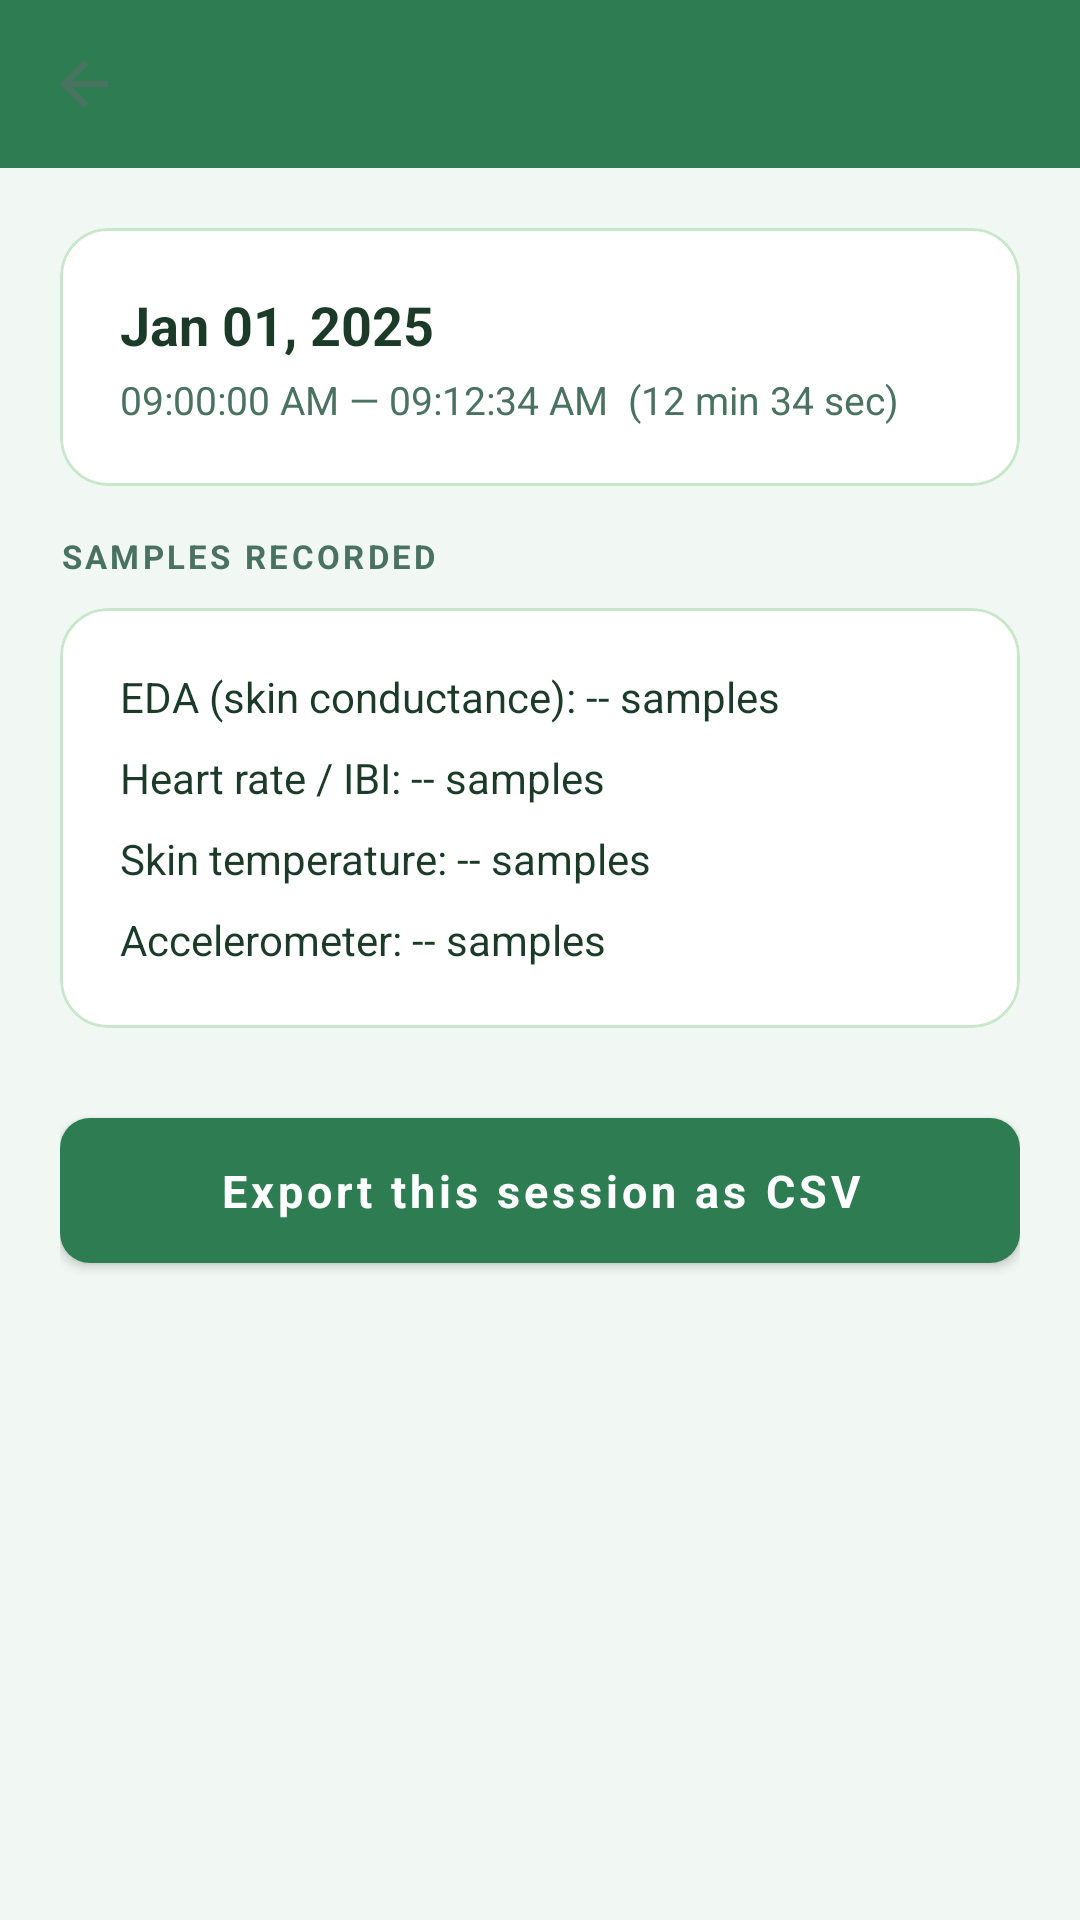

Produce the Android XML layout that renders to this screen, including the resource entries it uses.
<!-- AndroidManifest.xml: application theme AppTheme.Light -->
<!-- res/layout/activity_vitals_session_detail.xml -->
<?xml version="1.0" encoding="utf-8"?>
<LinearLayout xmlns:android="http://schemas.android.com/apk/res/android"
    xmlns:app="http://schemas.android.com/apk/res-auto"
    android:layout_width="match_parent"
    android:layout_height="match_parent"
    android:orientation="vertical"
    android:background="@color/background">

    <androidx.appcompat.widget.Toolbar
        android:id="@+id/vitalsSessionDetailToolbar"
        android:layout_width="match_parent"
        android:layout_height="?attr/actionBarSize"
        android:background="@color/primary"
        android:theme="@style/ThemeOverlay.AppCompat.Dark.ActionBar"
        app:titleTextColor="@color/white"
        app:navigationIcon="?attr/homeAsUpIndicator" />

    <androidx.core.widget.NestedScrollView
        android:layout_width="match_parent"
        android:layout_height="match_parent"
        android:overScrollMode="never"
        android:clipToPadding="false"
        android:padding="20dp">

        <LinearLayout
            android:layout_width="match_parent"
            android:layout_height="wrap_content"
            android:orientation="vertical">

            <com.google.android.material.card.MaterialCardView
                style="@style/Widget.App.CardView"
                android:layout_width="match_parent"
                android:layout_height="wrap_content"
                android:layout_marginBottom="16dp">

                <LinearLayout
                    android:layout_width="match_parent"
                    android:layout_height="wrap_content"
                    android:orientation="vertical"
                    android:padding="20dp">

                    <TextView
                        android:id="@+id/tvVitalsDetailDate"
                        android:layout_width="wrap_content"
                        android:layout_height="wrap_content"
                        android:text="Jan 01, 2025"
                        android:textSize="18sp"
                        android:textStyle="bold"
                        android:textColor="@color/text_primary" />

                    <TextView
                        android:id="@+id/tvVitalsDetailTimeRange"
                        android:layout_width="wrap_content"
                        android:layout_height="wrap_content"
                        android:layout_marginTop="4dp"
                        android:text="09:00:00 AM — 09:12:34 AM  (12 min 34 sec)"
                        android:textSize="13sp"
                        android:textColor="@color/text_secondary" />

                </LinearLayout>
            </com.google.android.material.card.MaterialCardView>

            <TextView
                android:layout_width="match_parent"
                android:layout_height="wrap_content"
                android:text="SAMPLES RECORDED"
                android:textSize="11sp"
                android:textStyle="bold"
                android:textColor="@color/text_secondary"
                android:textAllCaps="true"
                android:letterSpacing="0.1"
                android:layout_marginBottom="10dp" />

            <com.google.android.material.card.MaterialCardView
                style="@style/Widget.App.CardView"
                android:layout_width="match_parent"
                android:layout_height="wrap_content"
                android:layout_marginBottom="24dp">

                <LinearLayout
                    android:layout_width="match_parent"
                    android:layout_height="wrap_content"
                    android:orientation="vertical"
                    android:padding="20dp">

                    <TextView
                        android:id="@+id/tvVitalsDetailEda"
                        android:layout_width="match_parent"
                        android:layout_height="wrap_content"
                        android:text="EDA (skin conductance): -- samples"
                        android:textSize="14sp"
                        android:textColor="@color/text_primary"
                        android:layout_marginBottom="8dp" />

                    <TextView
                        android:id="@+id/tvVitalsDetailHr"
                        android:layout_width="match_parent"
                        android:layout_height="wrap_content"
                        android:text="Heart rate / IBI: -- samples"
                        android:textSize="14sp"
                        android:textColor="@color/text_primary"
                        android:layout_marginBottom="8dp" />

                    <TextView
                        android:id="@+id/tvVitalsDetailSkinTemp"
                        android:layout_width="match_parent"
                        android:layout_height="wrap_content"
                        android:text="Skin temperature: -- samples"
                        android:textSize="14sp"
                        android:textColor="@color/text_primary"
                        android:layout_marginBottom="8dp" />

                    <TextView
                        android:id="@+id/tvVitalsDetailAccel"
                        android:layout_width="match_parent"
                        android:layout_height="wrap_content"
                        android:text="Accelerometer: -- samples"
                        android:textSize="14sp"
                        android:textColor="@color/text_primary" />

                </LinearLayout>
            </com.google.android.material.card.MaterialCardView>

            <com.google.android.material.button.MaterialButton
                android:id="@+id/btnExportVitalsSession"
                android:layout_width="match_parent"
                android:layout_height="wrap_content"
                android:minHeight="48dp"
                android:text="Export this session as CSV"
                android:textColor="@color/white"
                android:textSize="15sp"
                app:backgroundTint="@color/primary"
                app:cornerRadius="10dp" />

        </LinearLayout>
    </androidx.core.widget.NestedScrollView>

</LinearLayout>
<!-- resources referenced by this layout -->
<resources>
  <color name="background">#F1F8F4</color>
  <color name="primary">#2E7D52</color>
  <color name="text_primary">#1B3A28</color>
  <color name="text_secondary">#4A7260</color>
  <color name="white">#FFFFFF</color>
  <style name="Widget.App.CardView" parent="Widget.MaterialComponents.CardView">
          <item name="cardBackgroundColor">@color/surface</item>
          <item name="cardElevation">0dp</item>
          <item name="cardCornerRadius">16dp</item>
          <item name="strokeColor">@color/border</item>
          <item name="strokeWidth">1dp</item>
          <item name="contentPadding">0dp</item>
      </style>
  <color name="surface">#FFFFFF</color>
  <color name="border">#C8E6C9</color>
  <color name="primary_dark">#1B5E38</color>
  <color name="secondary">#66BB6A</color>
  <color name="accent">#66BB6A</color>
  <style name="RadioButtonStyle.Light" parent="Widget.MaterialComponents.CompoundButton.RadioButton">
          <item name="android:textColor">@color/text_primary</item>
          <item name="android:textSize">14sp</item>
          <item name="android:fontFamily">sans-serif</item>
          <item name="android:minHeight">48dp</item>
          <item name="buttonTint">@color/primary</item>
      </style>
  <style name="Widget.App.Button" parent="Widget.MaterialComponents.Button">
          <item name="backgroundTint">@color/primary</item>
          <item name="android:textColor">@color/white</item>
          <item name="cornerRadius">12dp</item>
          <item name="android:textAllCaps">false</item>
          <item name="android:textSize">14sp</item>
          <item name="android:textStyle">bold</item>
          <item name="android:fontFamily">sans-serif</item>
          <item name="android:minHeight">52dp</item>
          <item name="android:paddingTop">14dp</item>
          <item name="android:paddingBottom">14dp</item>
          <item name="android:paddingStart">24dp</item>
          <item name="android:paddingEnd">24dp</item>
          <item name="elevation">0dp</item>
      </style>
  <style name="Widget.App.TextInputLayout" parent="Widget.MaterialComponents.TextInputLayout.OutlinedBox">
          <item name="boxStrokeColor">@color/primary</item>
          <item name="boxStrokeWidth">1.5dp</item>
          <item name="boxStrokeWidthFocused">2dp</item>
          <item name="hintTextColor">@color/primary</item>
          <item name="android:textColorHint">@color/text_hint</item>
          <item name="boxBackgroundColor">@color/input_background</item>
          <item name="boxCornerRadiusTopStart">10dp</item>
          <item name="boxCornerRadiusTopEnd">10dp</item>
          <item name="boxCornerRadiusBottomStart">10dp</item>
          <item name="boxCornerRadiusBottomEnd">10dp</item>
          <item name="errorTextColor">@color/stress_high</item>
          <item name="errorIconTint">@color/stress_high</item>
          <item name="android:textSize">14sp</item>
          <item name="android:fontFamily">sans-serif</item>
      </style>
  <style name="Widget.App.Toolbar" parent="Widget.MaterialComponents.Toolbar">
          <item name="android:background">@color/primary</item>
          <item name="titleTextAppearance">@style/TextAppearance.App.Toolbar.Title</item>
          <item name="android:elevation">0dp</item>
          <item name="contentInsetStartWithNavigation">0dp</item>
          <item name="navigationIconTint">@color/white</item>
      </style>
  <style name="TextAppearance.App.Toolbar.Title" parent="TextAppearance.MaterialComponents.Headline6">
          <item name="android:textColor">@color/white</item>
          <item name="android:textSize">18sp</item>
          <item name="android:textStyle">bold</item>
          <item name="android:fontFamily">sans-serif</item>
      </style>
  <color name="text_hint">#8FB5A0</color>
  <color name="input_background">#F0F7F2</color>
  <color name="stress_high">#E53935</color>
</resources>
